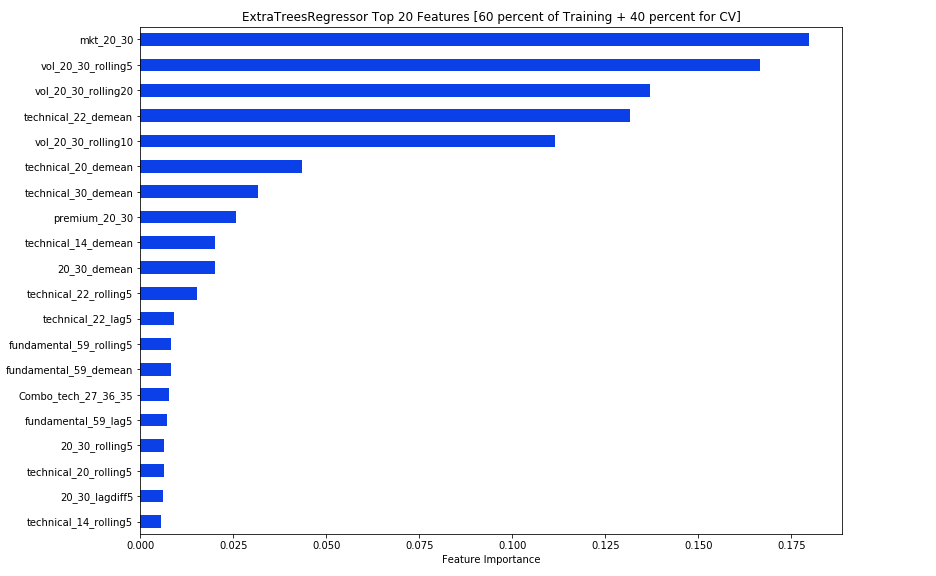

The file beside this chart, header and first rows:
Features, importance
technical_14_rolling5, 0.005484
20_30_lagdiff5, 0.006062
technical_20_rolling5, 0.006215
20_30_rolling5, 0.006269
fundamental_59_lag5, 0.007251
Combo_tech_27_36_35, 0.007578
fundamental_59_demean, 0.008149
fundamental_59_rolling5, 0.008347
technical_22_lag5, 0.009062
technical_22_rolling5, 0.01515
20_30_demean, 0.02013
technical_14_demean, 0.02015
premium_20_30, 0.02559
technical_30_demean, 0.03156
technical_20_demean, 0.04347
vol_20_30_rolling10, 0.1115
technical_22_demean, 0.1316
vol_20_30_rolling20, 0.1369
vol_20_30_rolling5, 0.1665
mkt_20_30, 0.1798
